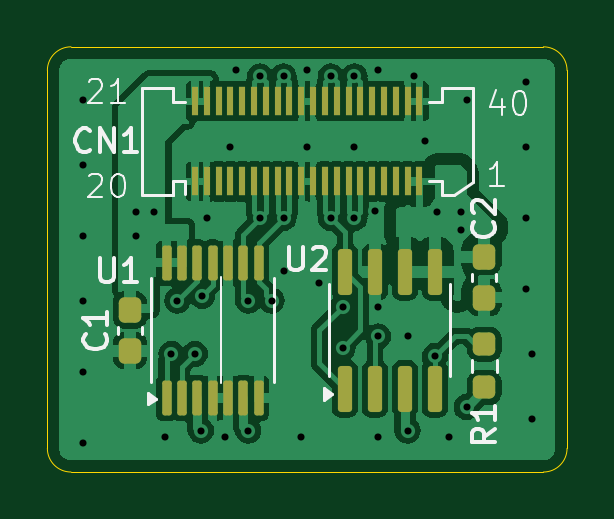
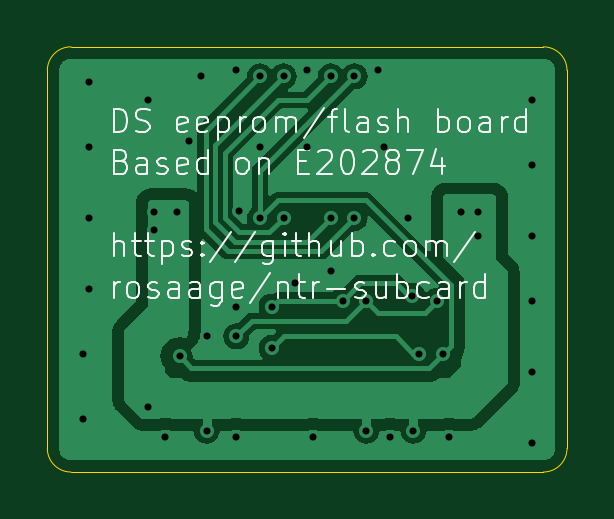
Circuit board: 11 layer files. Board 22.0 x 18.0 mm.
- bottom_copper: NTR-Subcard-B_Cu.gbr (28997 bytes)
- bottom_mask: NTR-Subcard-B_Mask.gbr (474 bytes)
- paste: NTR-Subcard-B_Paste.gbr (469 bytes)
- bottom_silk: NTR-Subcard-B_Silkscreen.gbr (38092 bytes)
- outline: NTR-Subcard-Edge_Cuts.gbr (1024 bytes)
- top_copper: NTR-Subcard-F_Cu.gbr (69078 bytes)
- top_mask: NTR-Subcard-F_Mask.gbr (3403 bytes)
- paste: NTR-Subcard-F_Paste.gbr (3398 bytes)
- top_silk: NTR-Subcard-F_Silkscreen.gbr (12608 bytes)
- drill: NTR-Subcard-NPTH.drl (277 bytes)
- drill: NTR-Subcard-PTH.drl (1336 bytes)

=== bottom_copper: NTR-Subcard-B_Cu.gbr (28997 bytes, source omitted) ===
=== bottom_mask: NTR-Subcard-B_Mask.gbr ===
%TF.GenerationSoftware,KiCad,Pcbnew,8.0.2*%
%TF.CreationDate,2024-11-21T20:15:41+01:00*%
%TF.ProjectId,NTR-Subcard,4e54522d-5375-4626-9361-72642e6b6963,rev?*%
%TF.SameCoordinates,Original*%
%TF.FileFunction,Soldermask,Bot*%
%TF.FilePolarity,Negative*%
%FSLAX46Y46*%
G04 Gerber Fmt 4.6, Leading zero omitted, Abs format (unit mm)*
G04 Created by KiCad (PCBNEW 8.0.2) date 2024-11-21 20:15:41*
%MOMM*%
%LPD*%
G01*
G04 APERTURE LIST*
G04 APERTURE END LIST*
M02*

=== paste: NTR-Subcard-B_Paste.gbr ===
%TF.GenerationSoftware,KiCad,Pcbnew,8.0.2*%
%TF.CreationDate,2024-11-21T20:15:41+01:00*%
%TF.ProjectId,NTR-Subcard,4e54522d-5375-4626-9361-72642e6b6963,rev?*%
%TF.SameCoordinates,Original*%
%TF.FileFunction,Paste,Bot*%
%TF.FilePolarity,Positive*%
%FSLAX46Y46*%
G04 Gerber Fmt 4.6, Leading zero omitted, Abs format (unit mm)*
G04 Created by KiCad (PCBNEW 8.0.2) date 2024-11-21 20:15:41*
%MOMM*%
%LPD*%
G01*
G04 APERTURE LIST*
G04 APERTURE END LIST*
M02*

=== bottom_silk: NTR-Subcard-B_Silkscreen.gbr (38092 bytes, source omitted) ===
=== outline: NTR-Subcard-Edge_Cuts.gbr ===
%TF.GenerationSoftware,KiCad,Pcbnew,8.0.2*%
%TF.CreationDate,2024-11-21T20:15:41+01:00*%
%TF.ProjectId,NTR-Subcard,4e54522d-5375-4626-9361-72642e6b6963,rev?*%
%TF.SameCoordinates,Original*%
%TF.FileFunction,Profile,NP*%
%FSLAX46Y46*%
G04 Gerber Fmt 4.6, Leading zero omitted, Abs format (unit mm)*
G04 Created by KiCad (PCBNEW 8.0.2) date 2024-11-21 20:15:41*
%MOMM*%
%LPD*%
G01*
G04 APERTURE LIST*
%TA.AperFunction,Profile*%
%ADD10C,0.050000*%
%TD*%
G04 APERTURE END LIST*
D10*
X120500000Y-66000000D02*
X120500000Y-82000000D01*
X98500000Y-82000000D02*
X98500000Y-66000000D01*
X99500000Y-65000000D02*
X119500000Y-65000000D01*
X119500000Y-83000000D02*
X99500000Y-83000000D01*
X119500000Y-65000000D02*
G75*
G02*
X120500000Y-66000000I0J-1000000D01*
G01*
X98500000Y-66000000D02*
G75*
G02*
X99500000Y-65000000I1000000J0D01*
G01*
X120500000Y-82000000D02*
G75*
G02*
X119500000Y-83000000I-1000000J0D01*
G01*
X99500000Y-83000000D02*
G75*
G02*
X98500000Y-82000000I0J1000000D01*
G01*
M02*

=== top_copper: NTR-Subcard-F_Cu.gbr (69078 bytes, source omitted) ===
=== top_mask: NTR-Subcard-F_Mask.gbr (3403 bytes, source withheld) ===
=== paste: NTR-Subcard-F_Paste.gbr (3398 bytes, source withheld) ===
=== top_silk: NTR-Subcard-F_Silkscreen.gbr (12608 bytes, source omitted) ===
=== drill: NTR-Subcard-NPTH.drl ===
M48
; DRILL file {KiCad 8.0.2} date 2024-11-21T20:15:39+0100
; FORMAT={-:-/ absolute / inch / decimal}
; #@! TF.CreationDate,2024-11-21T20:15:39+01:00
; #@! TF.GenerationSoftware,Kicad,Pcbnew,8.0.2
; #@! TF.FileFunction,NonPlated,1,2,NPTH
FMAT,2
INCH
%
G90
G05
M30

=== drill: NTR-Subcard-PTH.drl ===
M48
; DRILL file {KiCad 8.0.2} date 2024-11-21T20:15:39+0100
; FORMAT={-:-/ absolute / inch / decimal}
; #@! TF.CreationDate,2024-11-21T20:15:39+01:00
; #@! TF.GenerationSoftware,Kicad,Pcbnew,8.0.2
; #@! TF.FileFunction,Plated,1,2,PTH
FMAT,2
INCH
; #@! TA.AperFunction,Plated,PTH,ViaDrill
T1C0.0118
%
G90
G05
T1
X3.937Y-2.6476
X3.937Y-2.7559
X3.937Y-2.874
X3.937Y-2.9823
X3.937Y-3.1004
X3.937Y-3.2185
X4.0256Y-2.8346
X4.0256Y-2.874
X4.0551Y-2.8346
X4.0748Y-3.2087
X4.0846Y-3.0709
X4.0945Y-2.9823
X4.124Y-3.0709
X4.1339Y-3.1988
X4.1358Y-2.9744
X4.1437Y-2.8445
X4.1732Y-3.2087
X4.1831Y-2.7264
X4.1929Y-2.5984
X4.2126Y-2.9823
X4.2126Y-3.1988
X4.2323Y-2.6083
X4.2323Y-2.8445
X4.252Y-2.9823
X4.2717Y-2.6083
X4.2717Y-2.8445
X4.2717Y-2.9331
X4.3012Y-3.2087
X4.311Y-2.5984
X4.311Y-2.7264
X4.3307Y-2.9528
X4.3504Y-2.6083
X4.3504Y-2.8445
X4.3701Y-2.9921
X4.3701Y-3.061
X4.3898Y-2.6083
X4.3898Y-2.7264
X4.3898Y-2.8445
X4.4243Y-2.8325
X4.4291Y-2.5984
X4.4291Y-2.9921
X4.4291Y-3.0413
X4.4291Y-3.2087
X4.4783Y-3.0413
X4.4783Y-3.1988
X4.4882Y-2.6083
X4.5079Y-2.7165
X4.5238Y-3.0746
X4.5276Y-2.8346
X4.5472Y-3.2087
X4.5669Y-2.8346
X4.5669Y-2.8642
X4.5768Y-2.6476
X4.5768Y-3.1594
X4.6752Y-2.6181
X4.6752Y-2.7264
X4.6752Y-2.8445
X4.6752Y-2.9626
X4.685Y-3.0709
X4.685Y-3.1791
M30
